Run: headless pygame with SDL's dummy video driver; simulated clock (each Clock.tick advances the game by its frame time, no real sleeping); random seed 0; keys injected as events and as key.get_pressed() state; no mouse input.
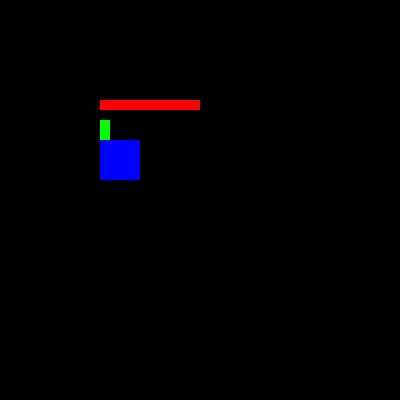
Frame 1 of 4 · flips 1–60 · no input
Frame 2 of 4 · flips 61–180 · tapped SPACE, RETURN · held RIGHT (→), D · screen unchanged from frame 1, image omitted
Frame 3 of 4 · flips 181–300 · held DOWN (↓), S · screen unchanged from frame 2, image omitted
Frame 4 of 4 · flips 301–420 · held LEFT (←), A, UP (↑), W · screen unchanged from frame 3, image omitted

The pygame program that drew these frames:

import pygame
from sys import exit

from pygame.draw import rect

pygame.init() # Inicializa todo el ambiente del videojuego en Pygame, funcion principal
              # Una vez inicializado el ambiente de trabajo, pygame podra invocar cualquiera de sus procedimientos
anchoV = 400    # Se define el ancho de la ventana
altoV = 400     # Se define el alto de la ventana 
pantalla = pygame.display.set_mode((anchoV,altoV))

#color RGB
rojo = (255, 0, 0) 
verde = (0, 255, 0)
azul = (0, 0, 255)

#Ciclo infinito de interacción con la libreria o videojuego
while True:
    # Espacio para agregar los elementos gráficos y de audio
    # Actualiza todos los elementos de la pantalla

    for event in pygame.event.get(): # En cada iteración se considera el evento de salir
        print(event)
        if event.type == pygame.QUIT:
            pygame.quit() # Se llama al procedimiento de salir de Pygame
            exit() # Se llama al procedimiento de salir del SO
    pygame.draw.rect(pantalla, rojo, (100, 100, 100,10))
    pygame.draw.rect(pantalla, verde, (100, 120, 10,20))
    pygame.draw.rect(pantalla, azul, (100, 140, 40,40))
    pygame.display.update() # se muestra la pantalla creada 
